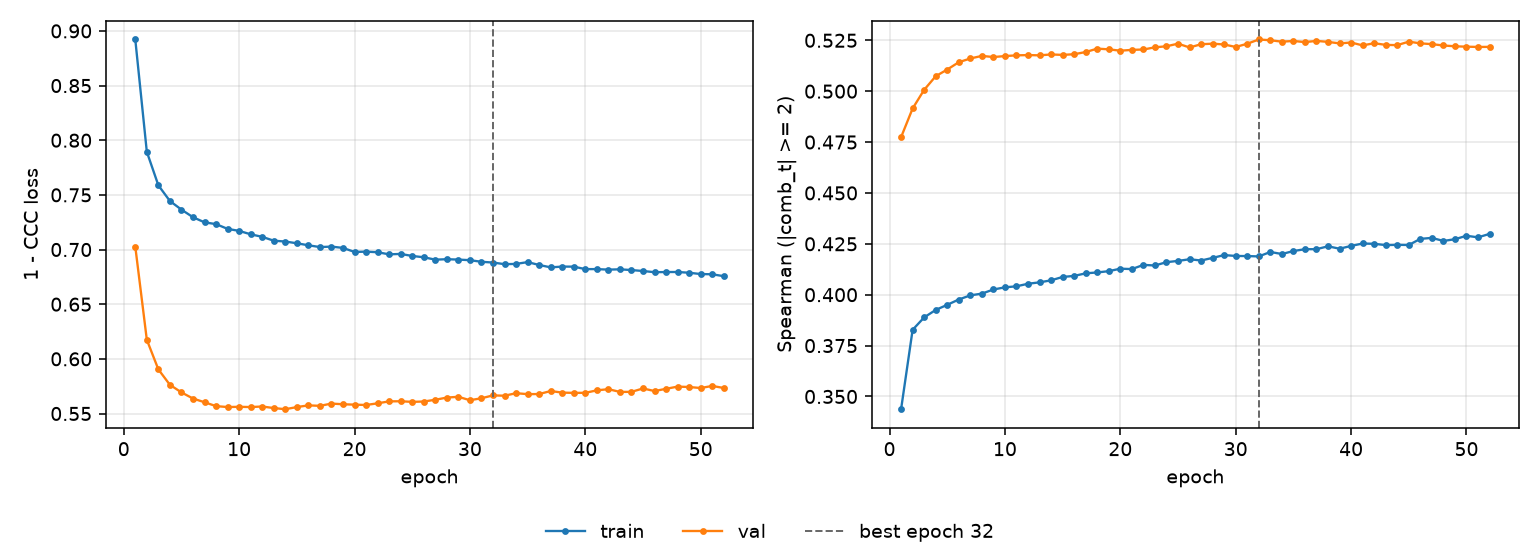

Source data for this figure (header and first rows):
epoch, tr_loss, vl_loss, tr_sp, vl_sp, is_best
1, 0.8922, 0.7027, 0.3437, 0.4774, False
2, 0.7894, 0.6174, 0.3828, 0.4915, False
3, 0.7587, 0.5904, 0.3889, 0.5007, False
4, 0.7444, 0.5762, 0.3925, 0.5073, False
5, 0.7365, 0.5693, 0.395, 0.5106, False
6, 0.7296, 0.5637, 0.3976, 0.5142, False
7, 0.7249, 0.5603, 0.3997, 0.5161, False
8, 0.7233, 0.5567, 0.4005, 0.5173, False
9, 0.7189, 0.5559, 0.4026, 0.5168, False
10, 0.7171, 0.5561, 0.4036, 0.5172, False
11, 0.7139, 0.5559, 0.4041, 0.5176, False
12, 0.7116, 0.5564, 0.4054, 0.5177, False
13, 0.7081, 0.555, 0.4061, 0.5176, False
14, 0.7073, 0.5539, 0.4071, 0.518, False
15, 0.7057, 0.5559, 0.4087, 0.5178, False
16, 0.7039, 0.5575, 0.4092, 0.5182, False
17, 0.7023, 0.557, 0.4105, 0.5192, False
18, 0.7027, 0.5591, 0.4109, 0.5209, False
19, 0.7015, 0.5585, 0.4116, 0.5206, False
20, 0.6978, 0.5581, 0.4128, 0.5199, False
21, 0.6981, 0.5578, 0.4126, 0.5203, False
22, 0.6975, 0.5593, 0.4146, 0.5205, False
23, 0.6956, 0.5611, 0.4144, 0.5215, False
24, 0.696, 0.5612, 0.416, 0.5221, False
25, 0.6941, 0.5607, 0.4166, 0.5233, False
26, 0.6929, 0.561, 0.4174, 0.5215, False
27, 0.6907, 0.5626, 0.4168, 0.5231, False
28, 0.6912, 0.5646, 0.4181, 0.5233, False
29, 0.6908, 0.5653, 0.4195, 0.523, False
30, 0.6903, 0.5621, 0.419, 0.5217, False
31, 0.6888, 0.564, 0.419, 0.5233, False
32, 0.6881, 0.5666, 0.4188, 0.5254, True
33, 0.6866, 0.5663, 0.421, 0.525, False
34, 0.6869, 0.5686, 0.42, 0.5243, False
35, 0.6885, 0.5677, 0.4215, 0.5247, False
36, 0.6859, 0.5678, 0.4224, 0.5241, False
37, 0.6837, 0.5706, 0.4224, 0.5247, False
38, 0.6844, 0.5691, 0.4238, 0.5242, False
39, 0.6844, 0.5689, 0.4226, 0.5235, False
40, 0.6821, 0.5689, 0.424, 0.5239, False
41, 0.6821, 0.5712, 0.4252, 0.5225, False
42, 0.6816, 0.5723, 0.425, 0.5236, False
43, 0.6819, 0.5698, 0.4244, 0.5227, False
44, 0.6812, 0.5698, 0.4245, 0.5226, False
45, 0.6804, 0.5729, 0.4244, 0.5243, False
46, 0.6793, 0.5705, 0.4274, 0.5235, False
47, 0.6794, 0.5726, 0.4279, 0.5231, False
48, 0.6795, 0.5746, 0.4264, 0.5224, False
49, 0.6788, 0.5742, 0.4273, 0.5221, False
50, 0.6776, 0.5733, 0.429, 0.5219, False
51, 0.6774, 0.5752, 0.4282, 0.5217, False
52, 0.6756, 0.5733, 0.4299, 0.5218, False
